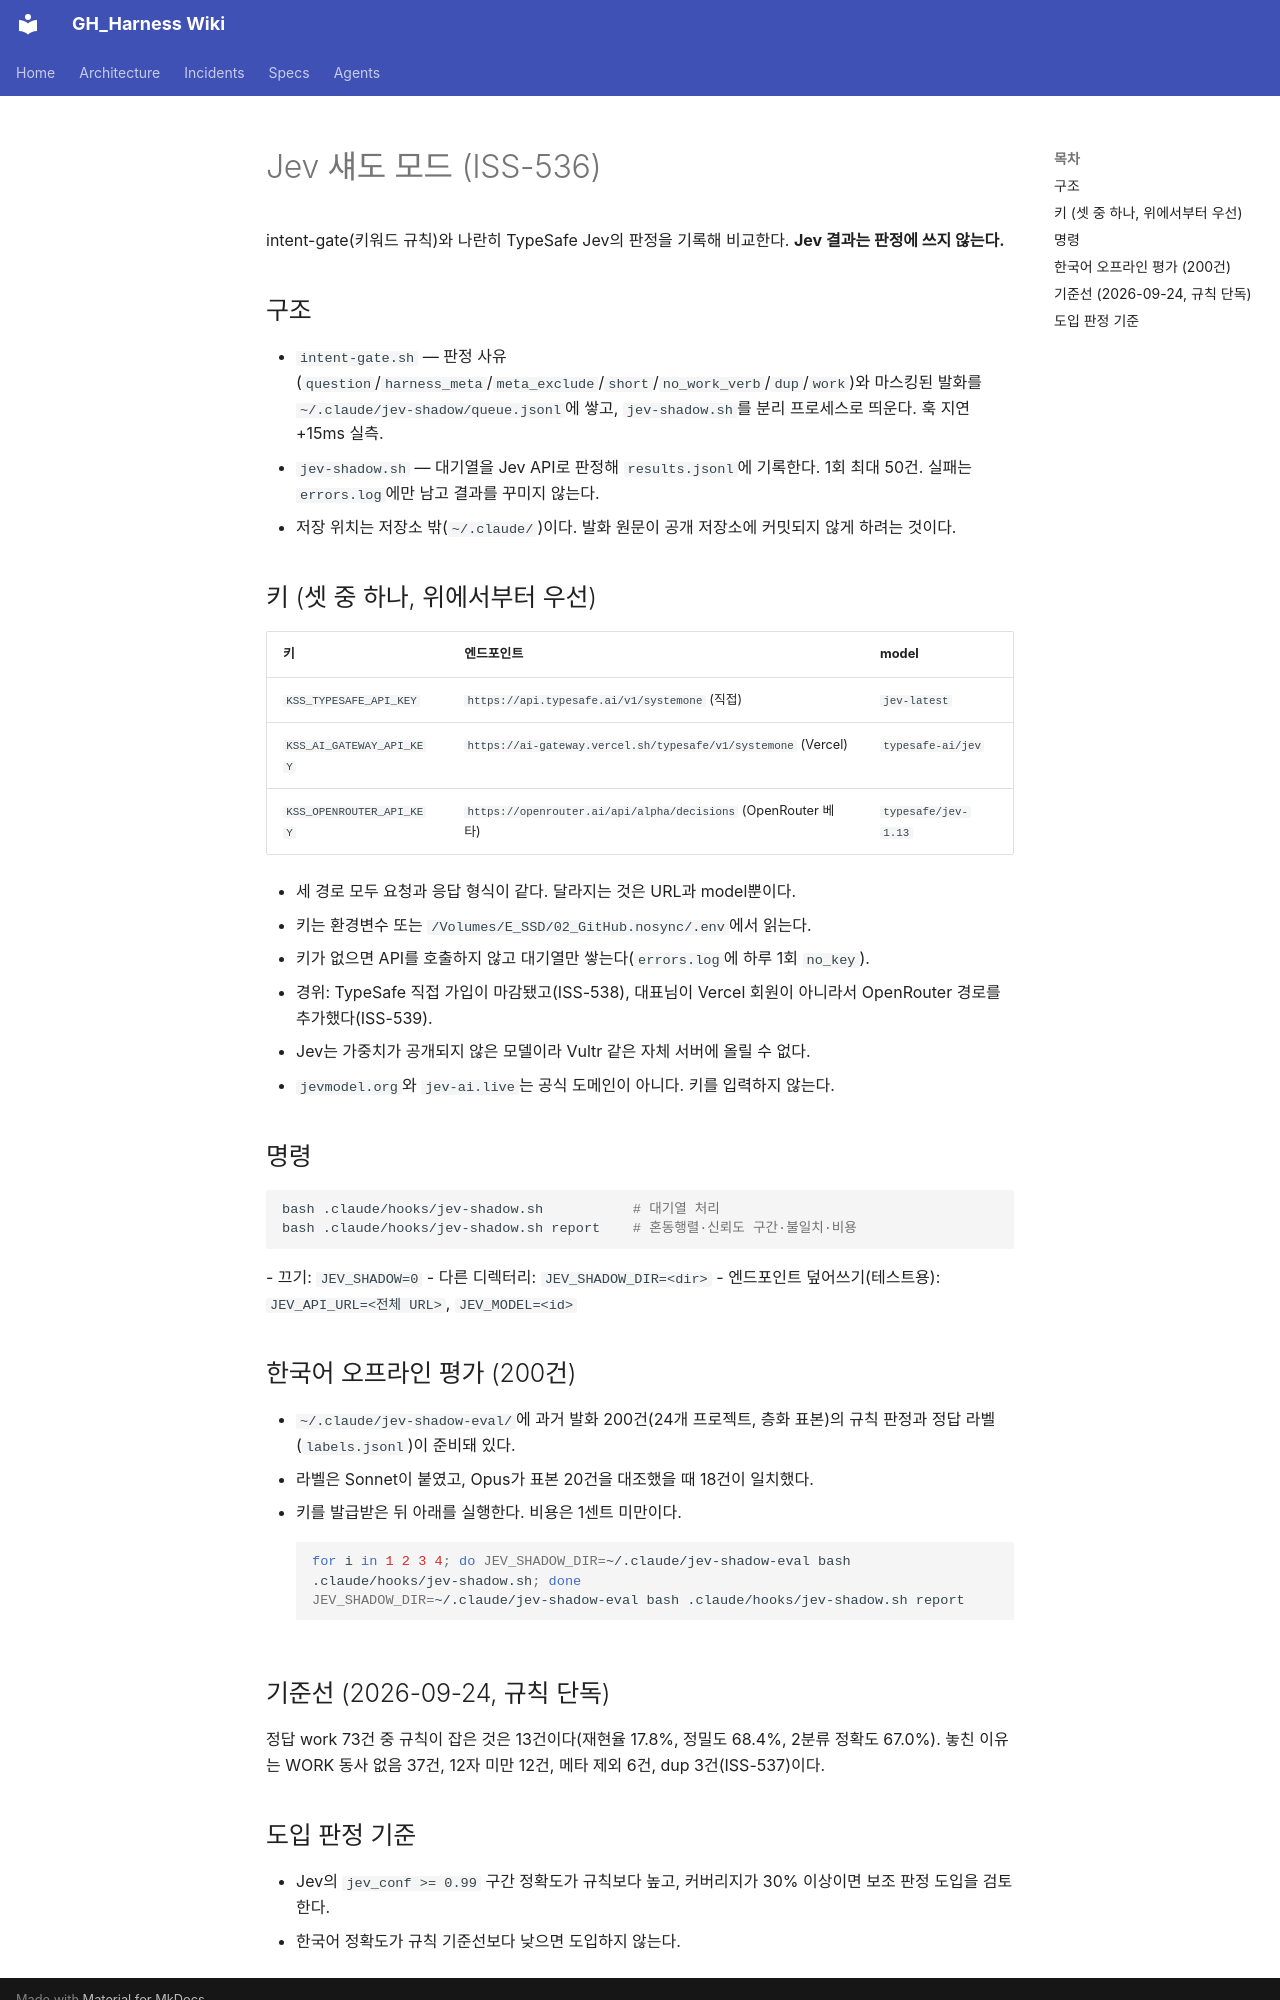

repository: myaji35/GH_Harness · page: jev-shadow/index.html · generator: mkdocs

# Jev 섀도 모드 (ISS-536)

intent-gate(키워드 규칙)와 나란히 TypeSafe Jev의 판정을 기록해 비교한다. **Jev 결과는 판정에 쓰지 않는다.**

## 구조
- `intent-gate.sh` — 판정 사유(`question`/`harness_meta`/`meta_exclude`/`short`/`no_work_verb`/`dup`/`work`)와 마스킹된 발화를 `~/.claude/jev-shadow/queue.jsonl`에 쌓고, `jev-shadow.sh`를 분리 프로세스로 띄운다. 훅 지연 +15ms 실측.
- `jev-shadow.sh` — 대기열을 Jev API로 판정해 `results.jsonl`에 기록한다. 1회 최대 50건. 실패는 `errors.log`에만 남고 결과를 꾸미지 않는다.
- 저장 위치는 저장소 밖(`~/.claude/`)이다. 발화 원문이 공개 저장소에 커밋되지 않게 하려는 것이다.

## 키 (셋 중 하나, 위에서부터 우선)
| 키 | 엔드포인트 | model |
|---|---|---|
| `KSS_TYPESAFE_API_KEY` | `https://api.typesafe.ai/v1/systemone` (직접) | `jev-latest` |
| `KSS_AI_GATEWAY_API_KEY` | `https://ai-gateway.vercel.sh/typesafe/v1/systemone` (Vercel) | `typesafe-ai/jev` |
| `KSS_OPENROUTER_API_KEY` | `https://openrouter.ai/api/alpha/decisions` (OpenRouter 베타) | `typesafe/jev-1.13` |

- 세 경로 모두 요청과 응답 형식이 같다. 달라지는 것은 URL과 model뿐이다.
- 키는 환경변수 또는 `/Volumes/E_SSD/02_GitHub.nosync/.env`에서 읽는다.
- 키가 없으면 API를 호출하지 않고 대기열만 쌓는다(`errors.log`에 하루 1회 `no_key`).
- 경위: TypeSafe 직접 가입이 마감됐고(ISS-538), 대표님이 Vercel 회원이 아니라서 OpenRouter 경로를 추가했다(ISS-539).
- Jev는 가중치가 공개되지 않은 모델이라 Vultr 같은 자체 서버에 올릴 수 없다.
- `jevmodel.org`와 `jev-ai.live`는 공식 도메인이 아니다. 키를 입력하지 않는다.

## 명령
```bash
bash .claude/hooks/jev-shadow.sh           # 대기열 처리
bash .claude/hooks/jev-shadow.sh report    # 혼동행렬·신뢰도 구간·불일치·비용
```
- 끄기: `JEV_SHADOW=0`
- 다른 디렉터리: `JEV_SHADOW_DIR=<dir>`
- 엔드포인트 덮어쓰기(테스트용): `JEV_API_URL=<전체 URL>`, `JEV_MODEL=<id>`

## 한국어 오프라인 평가 (200건)
- `~/.claude/jev-shadow-eval/`에 과거 발화 200건(24개 프로젝트, 층화 표본)의 규칙 판정과 정답 라벨(`labels.jsonl`)이 준비돼 있다.
- 라벨은 Sonnet이 붙였고, Opus가 표본 20건을 대조했을 때 18건이 일치했다.
- 키를 발급받은 뒤 아래를 실행한다. 비용은 1센트 미만이다.
```bash
for i in 1 2 3 4; do JEV_SHADOW_DIR=~/.claude/jev-shadow-eval bash .claude/hooks/jev-shadow.sh; done
JEV_SHADOW_DIR=~/.claude/jev-shadow-eval bash .claude/hooks/jev-shadow.sh report
```

## 기준선 (2026-09-24, 규칙 단독)
정답 work 73건 중 규칙이 잡은 것은 13건이다(재현율 17.8%, 정밀도 68.4%, 2분류 정확도 67.0%). 놓친 이유는 WORK 동사 없음 37건, 12자 미만 12건, 메타 제외 6건, dup 3건(ISS-537)이다.
